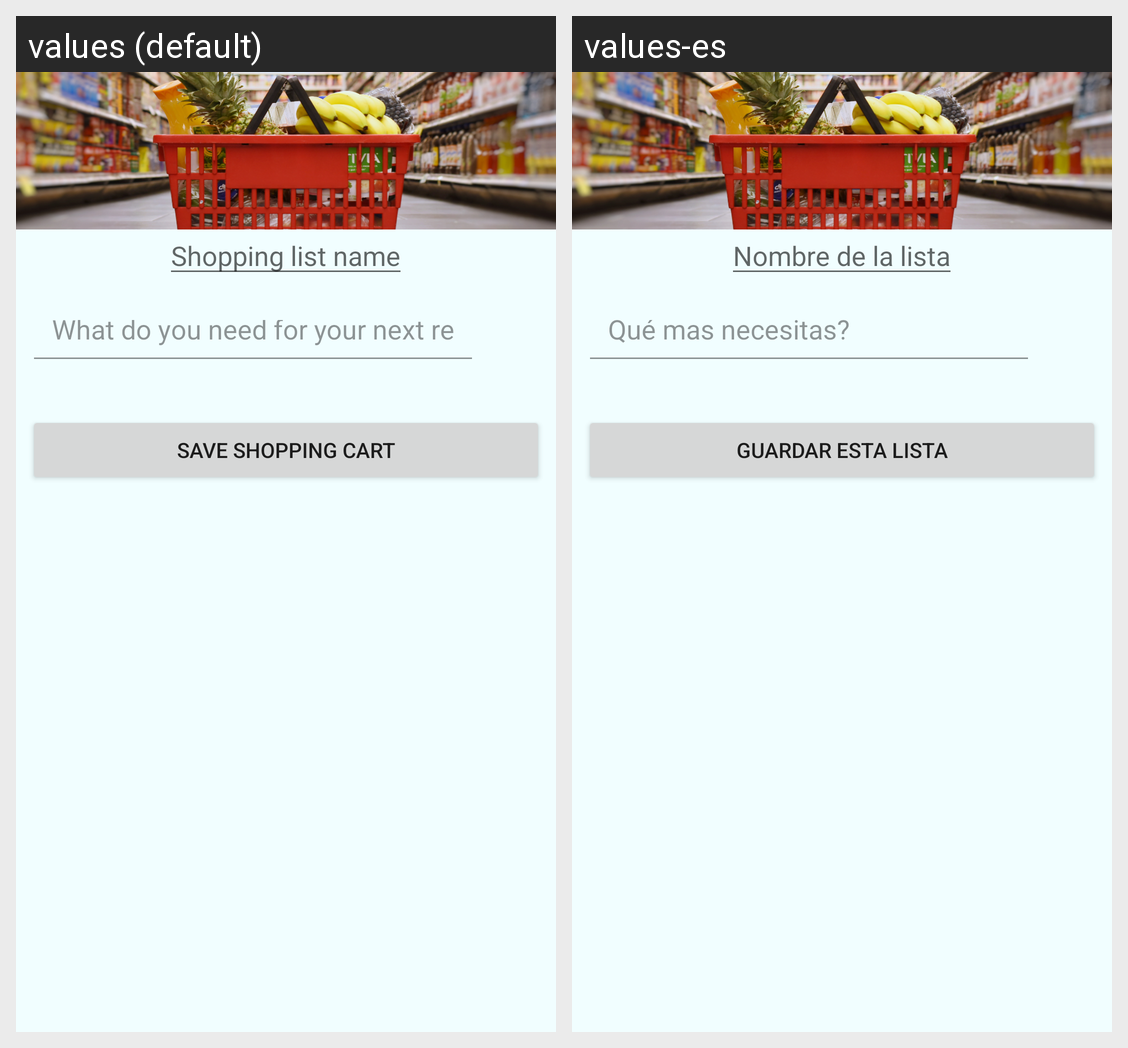

Here is an Android app screen in its default locale and in the app's own translations. Write out the translated-string differences for the strings that appear on this screen.
Android screen res/layout/activity_add_shopping_list.xml rendered under 2 locales, left to right: values (default), values-es. Device: Nexus 5 (rendered at 1080×1920; each locale shown at half size, 540×960, under a caption strip naming it); theme Theme.AppCompat.DayNight.
Strings drawn on this screen, with the default value and each locale's value (text and hints the layout hard-codes, and strings that could not be matched under every locale, appear in the picture but are not listed):

shopping_list_title
  values: Shopping list name
  values-es: Nombre de la lista

next_item
  values: What do you need for your next recipe?
  values-es: Qué mas necesitas?

save_cart
  values: Save shopping cart
  values-es: Guardar esta lista
